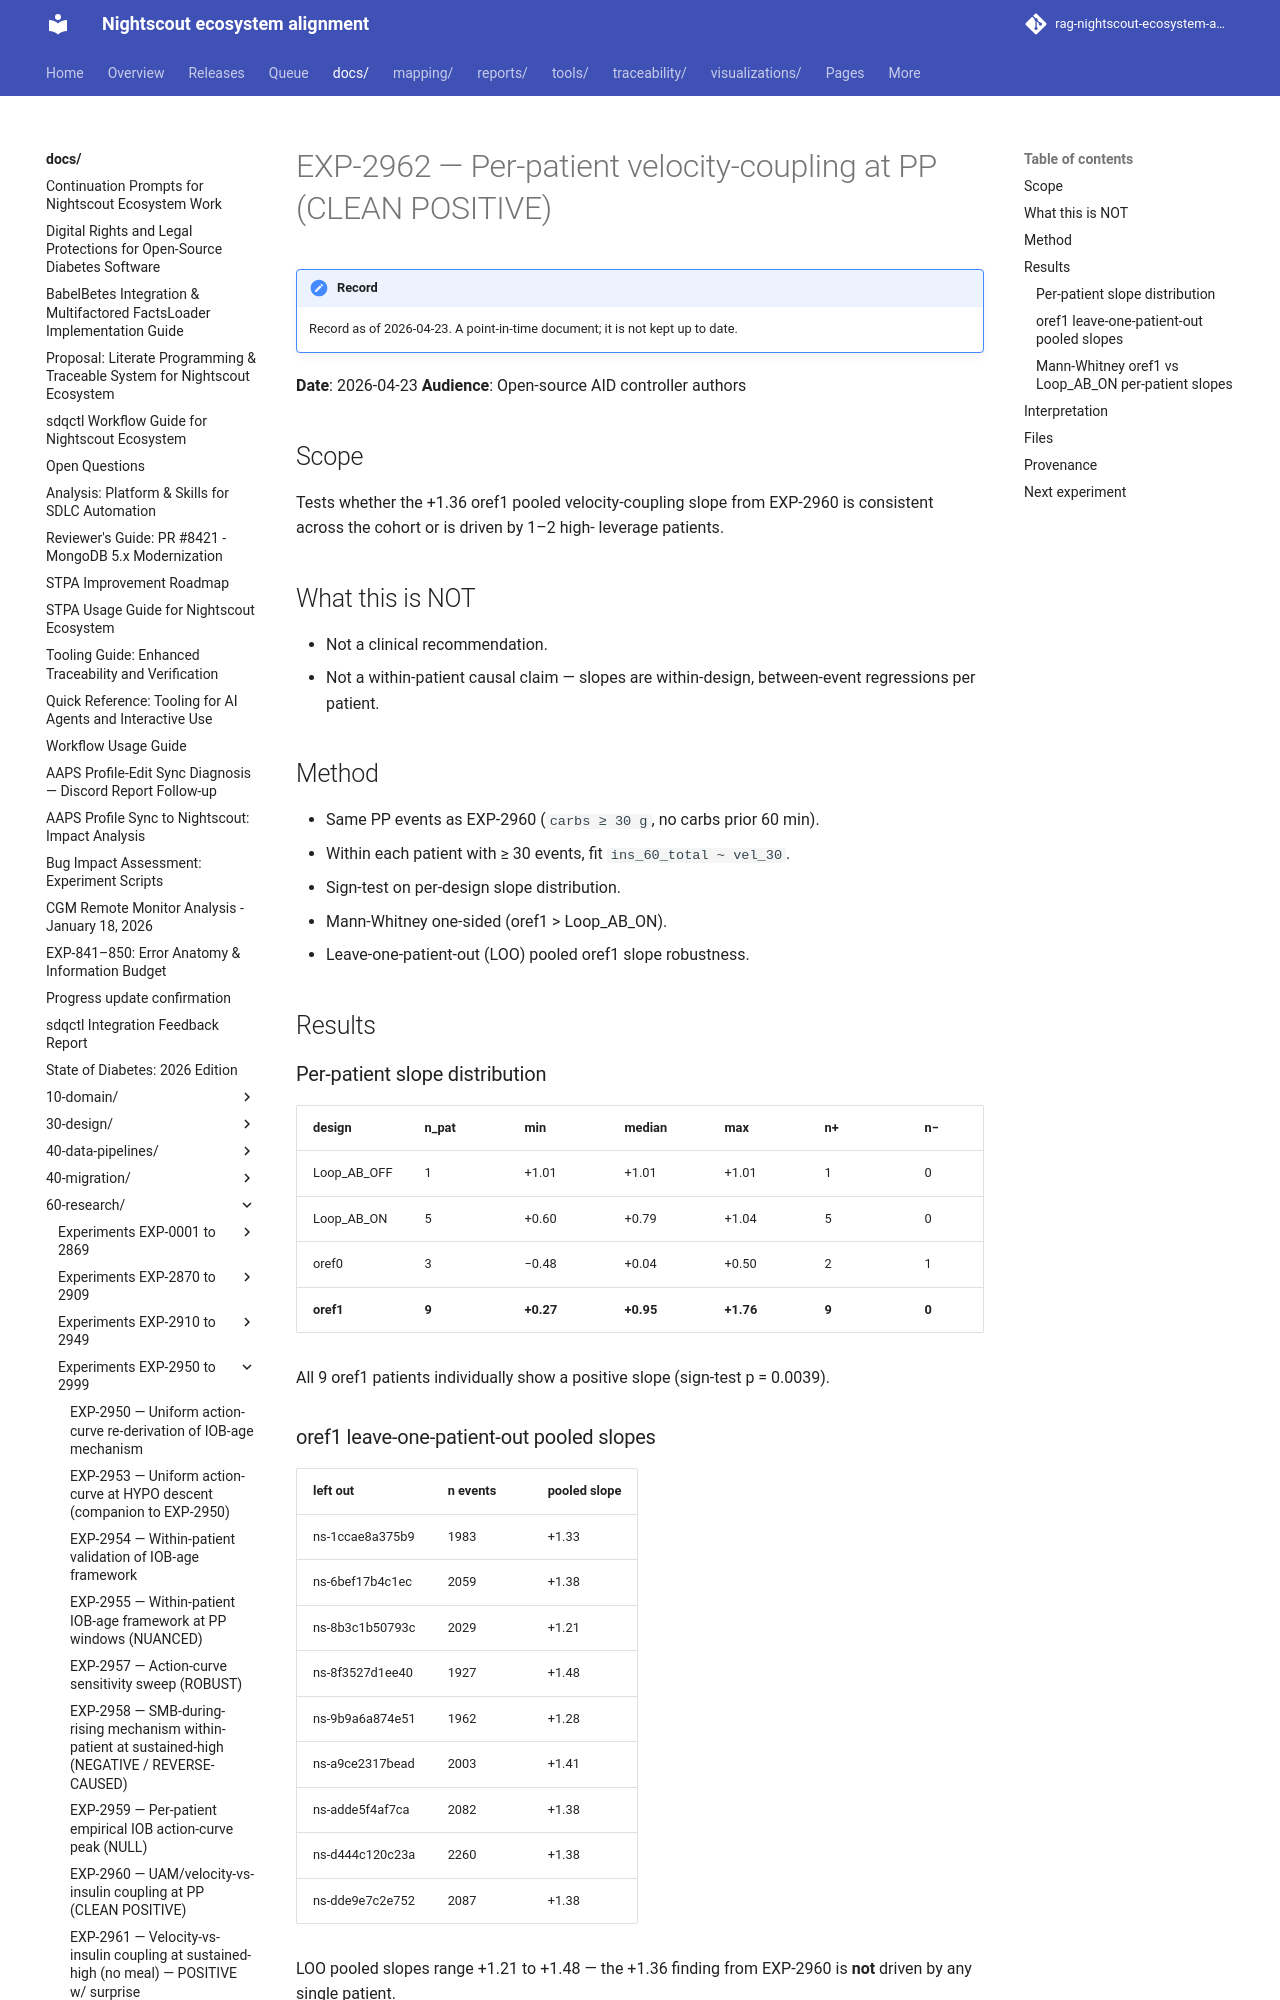

repository: bewest/rag-nightscout-ecosystem-alignment · page: docs/60-research/exp-2962-per-patient-velocity-coupling-2026-04-23.html · generator: mkdocs

# EXP-2962 — Per-patient velocity-coupling at PP (CLEAN POSITIVE)

**Date**: 2026-04-23
**Audience**: Open-source AID controller authors

## Scope

Tests whether the +1.36 oref1 pooled velocity-coupling slope from
EXP-2960 is consistent across the cohort or is driven by 1–2 high-
leverage patients.

## What this is NOT

- Not a clinical recommendation.
- Not a within-patient causal claim — slopes are within-design,
  between-event regressions per patient.

## Method

- Same PP events as EXP-2960 (`carbs ≥ 30 g`, no carbs prior 60 min).
- Within each patient with ≥ 30 events, fit `ins_60_total ~ vel_30`.
- Sign-test on per-design slope distribution.
- Mann-Whitney one-sided (oref1 > Loop_AB_ON).
- Leave-one-patient-out (LOO) pooled oref1 slope robustness.

## Results

### Per-patient slope distribution

| design | n_pat | min | median | max | n+ | n− | sign-test p |
|---|---|---|---|---|---|---|---|
| Loop_AB_OFF | 1  | +1.01 | +1.01 | +1.01 | 1 | 0 | 1.00 |
| Loop_AB_ON  | 5  | +0.60 | +0.79 | +1.04 | 5 | 0 | 0.0625 |
| oref0       | 3  | −0.48 | +0.04 | +0.50 | 2 | 1 | 1.00 |
| **oref1**   | **9**  | **+0.27** | **+0.95** | **+1.76** | **9** | **0** | **0.0039** |

All 9 oref1 patients individually show a positive slope (sign-test
p = 0.0039).
